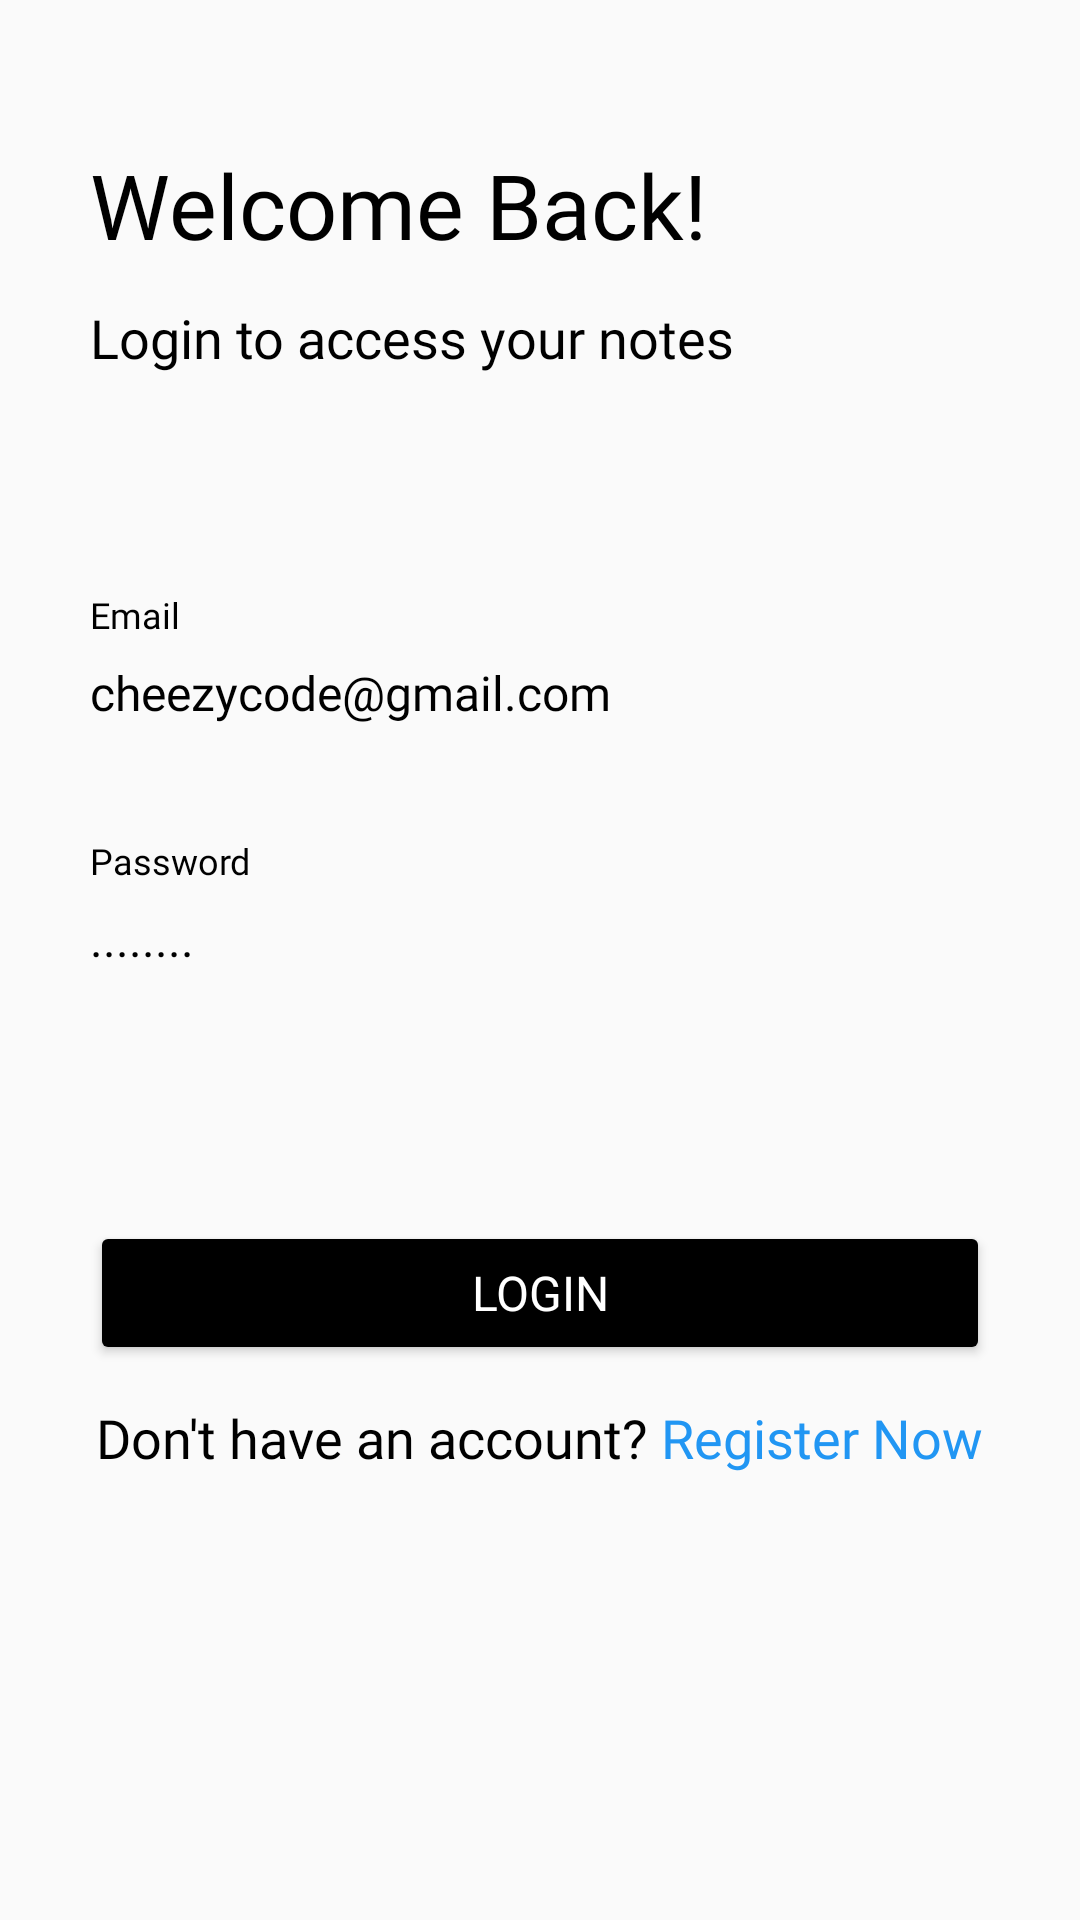

This screen was rendered from an Android layout file. Write that file and the resources it references.
<!-- AndroidManifest.xml: application theme NoActionBar -->
<!-- res/layout/fragment_login.xml -->
<?xml version="1.0" encoding="utf-8"?>
<ScrollView xmlns:android="http://schemas.android.com/apk/res/android"
    android:layout_width="match_parent"
    android:layout_height="match_parent"
    xmlns:tools="http://schemas.android.com/tools"
    android:scrollbars="none"
    tools:context="ui.LoginFragment">

    <LinearLayout
        android:layout_width="match_parent"
        android:layout_height="wrap_content"
        android:orientation="vertical"
        android:layout_marginLeft="30dp"
        android:layout_marginRight="30dp"
        android:paddingTop="32dp"
        android:paddingBottom="60dp">

        <TextView
            android:layout_width="wrap_content"
            android:layout_height="wrap_content"
            android:layout_marginTop="16dp"
            android:fontFamily="@font/lovelo"
            android:text="@string/txt_login_header"
            android:textColor="@color/black"
            android:textSize="30sp" />

        <TextView
            android:layout_width="wrap_content"
            android:layout_height="wrap_content"
            android:layout_marginTop="12dp"
            android:fontFamily="@font/sf_pro_display_semibold"
            android:text="@string/txt_login_subheader"
            android:textColor="@color/black"
            android:textSize="18sp" />
        <TextView
            android:layout_width="wrap_content"
            android:layout_height="wrap_content"
            android:layout_marginTop="72dp"
            android:fontFamily="@font/lovelo"
            android:text="@string/txt_email"
            android:textColor="@color/black"
            android:textSize="12sp" />
        <EditText
            android:id="@+id/txt_email"
            android:layout_width="match_parent"
            android:layout_height="wrap_content"
            android:layout_marginTop="7dp"
            android:background="@android:color/transparent"
            android:fontFamily="@font/sf_pro_display_semibold"
            android:hint="@string/txt_email_hint"
            android:inputType="textEmailAddress"
            android:textColor="@color/black"
            android:textColorHint="@color/light_gray"
            android:textSize="16sp" />

        <View
            android:layout_width="match_parent"
            android:layout_height="1dp"
            android:layout_marginTop="16dp"
            android:background="@color/light_gray" />
        <TextView
            android:layout_width="wrap_content"
            android:layout_height="wrap_content"
            android:layout_marginTop="20dp"
            android:fontFamily="@font/lovelo"
            android:text="@string/txt_password"
            android:textColor="@color/black"
            android:textSize="12sp" />
        <EditText
            android:id="@+id/txt_password"
            android:layout_width="match_parent"
            android:layout_height="wrap_content"
            android:layout_marginTop="7dp"
            android:background="@android:color/transparent"
            android:fontFamily="@font/sf_pro_display_semibold"
            android:hint="@string/txt_password_hint"
            android:inputType="textPassword"
            android:textColor="@color/black"
            android:textColorHint="@color/light_gray"
            android:textSize="16sp" />

        <View
            android:layout_width="match_parent"
            android:layout_height="1dp"
            android:layout_marginTop="16dp"
            android:background="@color/light_gray" />
        <TextView
            android:id="@+id/txt_error"
            android:layout_width="wrap_content"
            android:layout_height="wrap_content"
            android:layout_marginTop="20dp"
            android:fontFamily="@font/lovelo"
            android:text=""
            android:textColor="@color/highlight_text_color"
            android:textSize="12sp" />

        <Button
            android:id="@+id/login_btn"
            android:backgroundTint="@color/black"
            android:layout_width="match_parent"
            style="@style/MaterialAlertDialog.Material3"
            android:layout_height="wrap_content"
            android:layout_marginTop="30dp"
            android:textAllCaps="true"
            android:textColor="@color/white"
            android:text="@string/txt_login"
            android:textSize="16sp"
            />



        <TextView
            android:id="@+id/reg_from_login_tv"
            android:layout_width="wrap_content"
            android:layout_height="wrap_content"
            android:layout_gravity="center"
            android:layout_marginTop="12dp"
            android:fontFamily="@font/sf_pro_display_semibold"
            android:text="@string/txt_no_account_signup"
            android:textColor="@color/black"
            android:textSize="18sp" />

        <com.github.ybq.android.spinkit.SpinKitView
            android:visibility="gone"
            xmlns:app="http://schemas.android.com/apk/res-auto"
            android:id="@+id/progress_bar"
            android:indeterminate="true"
            style="@style/SpinKitView.ThreeBounce"
            android:layout_width="wrap_content"
            android:layout_height="wrap_content"
            android:layout_gravity="center"
            app:SpinKit_Color="@color/black" />


    </LinearLayout>
</ScrollView>
<!-- resources referenced by this layout -->
<resources>
  <string name="txt_email">Email</string>
  <string name="txt_email_hint">cheezycode@gmail.com</string>
  <string name="txt_login">Login</string>
  <string name="txt_login_header">Welcome Back!</string>
  <string name="txt_login_subheader">Login to access your notes</string>
  <string name="txt_no_account_signup">Don\'t have an account? <font color="#2196F3">Register Now</font></string>
  <string name="txt_password">Password</string>
  <string name="txt_password_hint">........</string>
  <style name="NoActionBar" parent="Theme.AppCompat.DayNight.NoActionBar">
  
          <item name="windowNoTitle">true </item>
          <item name="windowActionBar">false</item>
          <item name="android:windowFullscreen">true</item>
          <item name="android:windowContentOverlay">@null</item>
      </style>
  <!-- not gathered from this repository: default colours our renderer supplied (Android Studio template values) -->
  <color name="black">#FF000000</color>
  <color name="white">#FFFFFFFF</color>
</resources>
